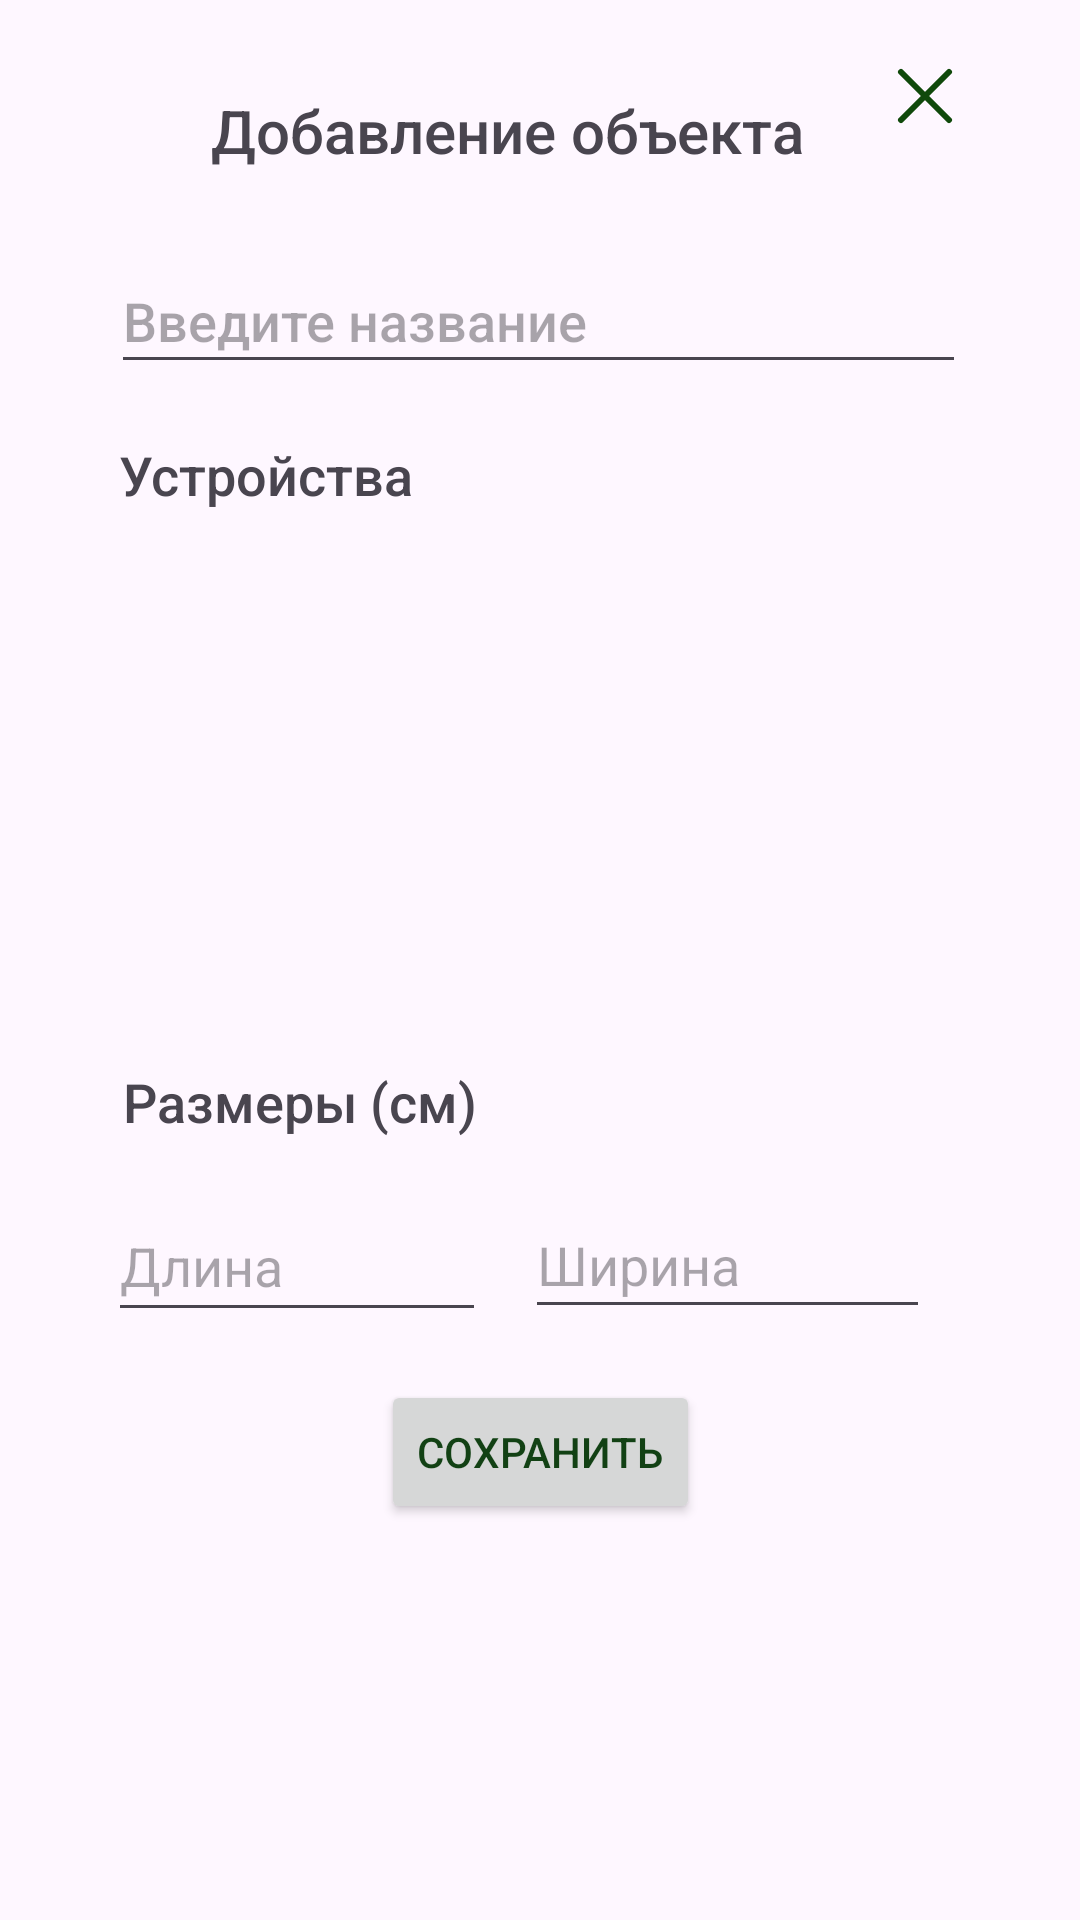

Android layout source for this screen:
<!-- AndroidManifest.xml: application theme Theme.MyHouseApp0 -->
<!-- res/layout/dialog_add_object.xml -->
<?xml version="1.0" encoding="utf-8"?>
<androidx.constraintlayout.widget.ConstraintLayout xmlns:android="http://schemas.android.com/apk/res/android"


    xmlns:app="http://schemas.android.com/apk/res-auto"
    xmlns:tools="http://schemas.android.com/tools"
    android:layout_width="match_parent"
        android:layout_height="match_parent"
    >


    <TextView
        android:id="@+id/textView"
        android:layout_width="242dp"
        android:layout_height="47dp"
        android:layout_marginTop="20dp"
        android:fontFamily="sans-serif-medium"
        android:gravity="center"
        android:text="Добавление объекта"
        android:textSize="20dp"
        app:layout_constraintEnd_toEndOf="parent"
        app:layout_constraintHorizontal_bias="0.408"
        app:layout_constraintStart_toStartOf="parent"
        app:layout_constraintTop_toTopOf="parent" />

    <EditText
        android:id="@+id/etObjectName"
        android:layout_width="285dp"
        android:layout_height="45dp"
        android:layout_marginTop="16dp"
        android:fontFamily="sans-serif-medium"
        android:hint="Введите название"
        app:layout_constraintEnd_toEndOf="parent"
        app:layout_constraintHorizontal_bias="0.492"
        app:layout_constraintStart_toStartOf="parent"
        app:layout_constraintTop_toBottomOf="@+id/textView" />

    <TextView
        android:id="@+id/textView3"
        android:layout_width="281dp"
        android:layout_height="28dp"
        android:layout_marginTop="18dp"
        android:fontFamily="sans-serif-medium"
        android:text="Устройства"
        android:textSize="18dp"
        app:flow_horizontalBias="0.2"
        app:layout_constraintEnd_toEndOf="parent"
        app:layout_constraintStart_toStartOf="parent"
        app:layout_constraintTop_toBottomOf="@+id/etObjectName" />

    <ListView
        android:id="@+id/spinnerDevices"
        android:layout_width="268dp"
        android:layout_height="165dp"
        android:choiceMode="multipleChoice"
        app:layout_constraintEnd_toEndOf="parent"
        app:layout_constraintHorizontal_bias="0.494"
        app:layout_constraintStart_toStartOf="parent"
        app:layout_constraintTop_toBottomOf="@+id/textView3" />

    
    <com.google.android.material.chip.ChipGroup
        android:id="@+id/chipGroup"
        android:layout_width="match_parent"
        android:layout_height="wrap_content"
        app:singleSelection="false"
        app:selectionRequired="false"
        tools:ignore="MissingConstraints" />


    <TextView
        android:id="@+id/textView4"
        android:layout_width="283dp"
        android:layout_height="34dp"
        android:layout_marginTop="16dp"
        android:fontFamily="sans-serif-medium"
        android:text="Размеры (см)"
        android:textSize="18dp"
        app:layout_constraintEnd_toEndOf="parent"
        app:layout_constraintHorizontal_bias="0.531"
        app:layout_constraintStart_toStartOf="parent"
        app:layout_constraintTop_toBottomOf="@+id/spinnerDevices" />

    <EditText
        android:id="@+id/etWidth"
        android:layout_width="135dp"
        android:layout_height="46dp"
        android:layout_marginTop="8dp"
        android:layout_weight="1"
        android:hint="Ширина"
        android:inputType="numberDecimal"
        app:layout_constraintEnd_toEndOf="parent"
        app:layout_constraintHorizontal_bias="0.207"
        app:layout_constraintStart_toEndOf="@+id/etLength"
        app:layout_constraintTop_toBottomOf="@+id/textView4" />

    <EditText
        android:id="@+id/etLength"
        android:layout_width="126dp"
        android:layout_height="47dp"
        android:layout_marginStart="36dp"
        android:layout_marginTop="8dp"
        android:layout_weight="1"
        android:hint="Длина"
        android:inputType="numberDecimal"
        app:layout_constraintStart_toStartOf="parent"
        app:layout_constraintTop_toBottomOf="@+id/textView4" />

    <Button
        android:id="@+id/btnConfirm"
        android:layout_width="wrap_content"
        android:layout_height="wrap_content"
        android:layout_gravity="end"
        android:fontFamily="sans-serif-medium"
        android:text="Сохранить"
        android:textColor="@color/navbar"
        app:layout_constraintBottom_toBottomOf="parent"
        app:layout_constraintEnd_toEndOf="parent"
        app:layout_constraintStart_toStartOf="parent"
        app:layout_constraintTop_toBottomOf="@+id/etWidth"
        app:layout_constraintVertical_bias="0.113" />

    <Button
        android:id="@+id/btnCancel"
        android:layout_width="37dp"
        android:layout_height="38dp"
        android:layout_gravity="end"
        android:layout_marginTop="20dp"
        android:background="@android:color/transparent"
        android:drawableTop="@drawable/icon_close"
        app:layout_constraintEnd_toEndOf="parent"
        app:layout_constraintHorizontal_bias="0.0"
        app:layout_constraintStart_toEndOf="@+id/textView"
        app:layout_constraintTop_toTopOf="parent" />


</androidx.constraintlayout.widget.ConstraintLayout>
<!-- resources referenced by this layout -->
<resources>
  <color name="navbar">#F80C3D0E</color>
  <!-- drawable icon_close (drawable) -->
  <vector xmlns:android="http://schemas.android.com/apk/res/android"
      android:width="24dp"
      android:height="24dp"
      android:viewportWidth="24"
      android:viewportHeight="24">
    <path
        android:pathData="M20,4L4,20M20,20L4,4"
        android:strokeWidth="2"
        android:fillColor="#00000000"
        android:strokeColor="#10490B"
        android:strokeLineCap="round"/>
  </vector>
  <style name="Theme.MyHouseApp0" parent="Base.Theme.MyHouseApp0" />
  <style name="Base.Theme.MyHouseApp0" parent="Theme.Material3.DayNight.NoActionBar">
          
          
          <item name="android:statusBarColor">@color/navbar</item>
  
      </style>
</resources>
